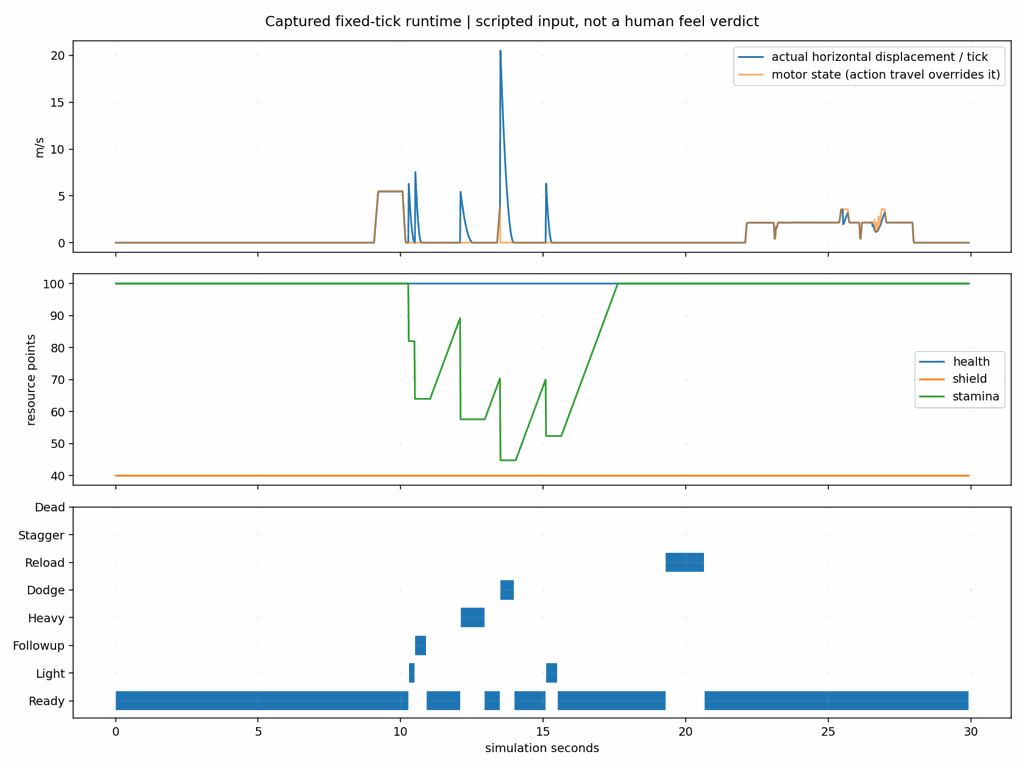

The file beside this chart, header and first rows:
tick, seconds, action, age, x, y, z, motor_speed, health, shield, stamina, ammo, shots, hurts, hostiles, enemy_shots, bolts
1, 0.01667, Ready, 0.01667, -671.1, 56.4, -248.4, 0.000000, 100, 40, 100, 24, 0, 0, 0, 0, 0
2, 0.03333, Ready, 0.03333, -671.1, 56.4, -248.4, 0.000000, 100, 40, 100, 24, 0, 0, 0, 0, 0
3, 0.05, Ready, 0.05, -671.1, 56.4, -248.4, 0.000000, 100, 40, 100, 24, 0, 0, 0, 0, 0
4, 0.06667, Ready, 0.06667, -671.1, 56.39, -248.4, 0.000000, 100, 40, 100, 24, 0, 0, 0, 0, 0
5, 0.08333, Ready, 0.08333, -671.1, 56.38, -248.4, 0.000000, 100, 40, 100, 24, 0, 0, 0, 0, 0
6, 0.1, Ready, 0.1, -671.1, 56.37, -248.4, 0.000000, 100, 40, 100, 24, 0, 0, 2, 0, 0
7, 0.1167, Ready, 0.1167, -671.1, 56.35, -248.4, 0.000000, 100, 40, 100, 24, 0, 0, 2, 0, 0
8, 0.1333, Ready, 0.1333, -671.1, 56.32, -248.4, 0.000000, 100, 40, 100, 24, 0, 0, 2, 0, 0
9, 0.15, Ready, 0.15, -671.1, 56.29, -248.4, 0.000000, 100, 40, 100, 24, 0, 0, 2, 0, 0
10, 0.1667, Ready, 0.1667, -671.1, 56.26, -248.4, 0.000000, 100, 40, 100, 24, 0, 0, 2, 0, 0
11, 0.1833, Ready, 0.1833, -671.1, 56.22, -248.4, 0.000000, 100, 40, 100, 24, 0, 0, 2, 0, 0
12, 0.2, Ready, 0.2, -671.1, 56.17, -248.4, 0.000000, 100, 40, 100, 24, 0, 0, 2, 0, 0
13, 0.2167, Ready, 0.2167, -671.1, 56.12, -248.4, 0.000000, 100, 40, 100, 24, 0, 0, 2, 0, 0
14, 0.2333, Ready, 0.2333, -671.1, 56.07, -248.4, 0.000000, 100, 40, 100, 24, 0, 0, 2, 0, 0
15, 0.25, Ready, 0.25, -671.1, 56.01, -248.4, 0.000000, 100, 40, 100, 24, 0, 0, 2, 0, 0
16, 0.2667, Ready, 0.2667, -671.1, 55.94, -248.4, 0.000000, 100, 40, 100, 24, 0, 0, 2, 0, 0
17, 0.2833, Ready, 0.2833, -671.1, 55.87, -248.4, 0.000000, 100, 40, 100, 24, 0, 0, 2, 0, 0
18, 0.3, Ready, 0.3, -671.1, 55.8, -248.4, 0.000000, 100, 40, 100, 24, 0, 0, 2, 0, 0
19, 0.3167, Ready, 0.3167, -671.1, 55.72, -248.4, 0.000000, 100, 40, 100, 24, 0, 0, 2, 0, 0
20, 0.3333, Ready, 0.3333, -671.1, 55.63, -248.4, 0.000000, 100, 40, 100, 24, 0, 0, 2, 0, 0
21, 0.35, Ready, 0.35, -671.1, 55.54, -248.4, 0.000000, 100, 40, 100, 24, 0, 0, 2, 0, 0
22, 0.3667, Ready, 0.3667, -671.1, 55.45, -248.4, 0.000000, 100, 40, 100, 24, 0, 0, 2, 0, 0
23, 0.3833, Ready, 0.3833, -671.1, 55.35, -248.4, 0.000000, 100, 40, 100, 24, 0, 0, 2, 0, 0
24, 0.4, Ready, 0.4, -671.1, 55.24, -248.4, 0.000000, 100, 40, 100, 24, 0, 0, 2, 0, 0
25, 0.4167, Ready, 0.4167, -671.1, 55.13, -248.4, 0.000000, 100, 40, 100, 24, 0, 0, 2, 0, 0
26, 0.4333, Ready, 0.4333, -671.1, 55.02, -248.4, 0.000000, 100, 40, 100, 24, 0, 0, 2, 0, 0
27, 0.45, Ready, 0.45, -671.1, 54.9, -248.4, 0.000000, 100, 40, 100, 24, 0, 0, 2, 0, 0
28, 0.4667, Ready, 0.4667, -671.1, 54.41, -248.4, 0.000000, 100, 40, 100, 24, 0, 0, 2, 0, 0
29, 0.4833, Ready, 0.4833, -671.1, 54.41, -248.4, 0.000000, 100, 40, 100, 24, 0, 0, 2, 0, 0
30, 0.5, Ready, 0.5, -671.1, 54.41, -248.4, 0.000000, 100, 40, 100, 24, 0, 0, 2, 0, 0
31, 0.5167, Ready, 0.5167, -671.1, 54.41, -248.4, 0.000000, 100, 40, 100, 24, 0, 0, 2, 0, 0
32, 0.5333, Ready, 0.5333, -671.1, 54.41, -248.4, 0.000000, 100, 40, 100, 24, 0, 0, 2, 0, 0
33, 0.55, Ready, 0.55, -671.1, 54.41, -248.4, 0.000000, 100, 40, 100, 24, 0, 0, 2, 0, 0
34, 0.5667, Ready, 0.5667, -671.1, 54.41, -248.4, 0.000000, 100, 40, 100, 24, 0, 0, 2, 0, 0
35, 0.5833, Ready, 0.5833, -671.1, 54.41, -248.4, 0.000000, 100, 40, 100, 24, 0, 0, 2, 0, 0
36, 0.6, Ready, 0.6, -671.1, 54.41, -248.4, 0.000000, 100, 40, 100, 24, 0, 0, 2, 0, 0
37, 0.6167, Ready, 0.6167, -671.1, 54.41, -248.4, 0.000000, 100, 40, 100, 24, 0, 0, 2, 0, 0
38, 0.6333, Ready, 0.6333, -671.1, 54.41, -248.4, 0.000000, 100, 40, 100, 24, 0, 0, 2, 0, 0
39, 0.65, Ready, 0.65, -671.1, 54.41, -248.4, 0.000000, 100, 40, 100, 24, 0, 0, 2, 0, 0
40, 0.6667, Ready, 0.6667, -671.1, 54.41, -248.4, 0.000000, 100, 40, 100, 24, 0, 0, 2, 0, 0
41, 0.6833, Ready, 0.6833, -671.1, 54.41, -248.4, 0.000000, 100, 40, 100, 24, 0, 0, 2, 0, 0
42, 0.7, Ready, 0.7, -671.1, 54.41, -248.4, 0.000000, 100, 40, 100, 24, 0, 0, 2, 0, 0
43, 0.7167, Ready, 0.7167, -671.1, 54.41, -248.4, 0.000000, 100, 40, 100, 24, 0, 0, 2, 0, 0
44, 0.7333, Ready, 0.7333, -671.1, 54.41, -248.4, 0.000000, 100, 40, 100, 24, 0, 0, 2, 0, 0
45, 0.75, Ready, 0.75, -671.1, 54.41, -248.4, 0.000000, 100, 40, 100, 24, 0, 0, 2, 0, 0
46, 0.7667, Ready, 0.7667, -671.1, 54.41, -248.4, 0.000000, 100, 40, 100, 24, 0, 0, 2, 0, 0
47, 0.7833, Ready, 0.7833, -671.1, 54.41, -248.4, 0.000000, 100, 40, 100, 24, 0, 0, 2, 0, 0
48, 0.8, Ready, 0.8, -671.1, 54.41, -248.4, 0.000000, 100, 40, 100, 24, 0, 0, 2, 0, 0
49, 0.8167, Ready, 0.8167, -671.1, 54.41, -248.4, 0.000000, 100, 40, 100, 24, 0, 0, 2, 0, 0
50, 0.8333, Ready, 0.8333, -671.1, 54.41, -248.4, 0.000000, 100, 40, 100, 24, 0, 0, 2, 0, 0
51, 0.85, Ready, 0.85, -671.1, 54.41, -248.4, 0.000000, 100, 40, 100, 24, 0, 0, 2, 0, 0
52, 0.8667, Ready, 0.8667, -671.1, 54.41, -248.4, 0.000000, 100, 40, 100, 24, 0, 0, 2, 0, 0
53, 0.8833, Ready, 0.8833, -671.1, 54.41, -248.4, 0.000000, 100, 40, 100, 24, 0, 0, 2, 0, 0
54, 0.9, Ready, 0.9, -671.1, 54.41, -248.4, 0.000000, 100, 40, 100, 24, 0, 0, 2, 0, 0
55, 0.9167, Ready, 0.9167, -671.1, 54.41, -248.4, 0.000000, 100, 40, 100, 24, 0, 0, 2, 0, 0
56, 0.9333, Ready, 0.9333, -671.1, 54.41, -248.4, 0.000000, 100, 40, 100, 24, 0, 0, 2, 0, 0
57, 0.95, Ready, 0.95, -671.1, 54.41, -248.4, 0.000000, 100, 40, 100, 24, 0, 0, 2, 0, 0
58, 0.9667, Ready, 0.9667, -671.1, 54.41, -248.4, 0.000000, 100, 40, 100, 24, 0, 0, 2, 0, 0
59, 0.9833, Ready, 0.9833, -671.1, 54.41, -248.4, 0.000000, 100, 40, 100, 24, 0, 0, 2, 0, 0
60, 1, Ready, 1, -671.1, 54.41, -248.4, 0.000000, 100, 40, 100, 24, 0, 0, 2, 0, 0
... 1,735 more rows
